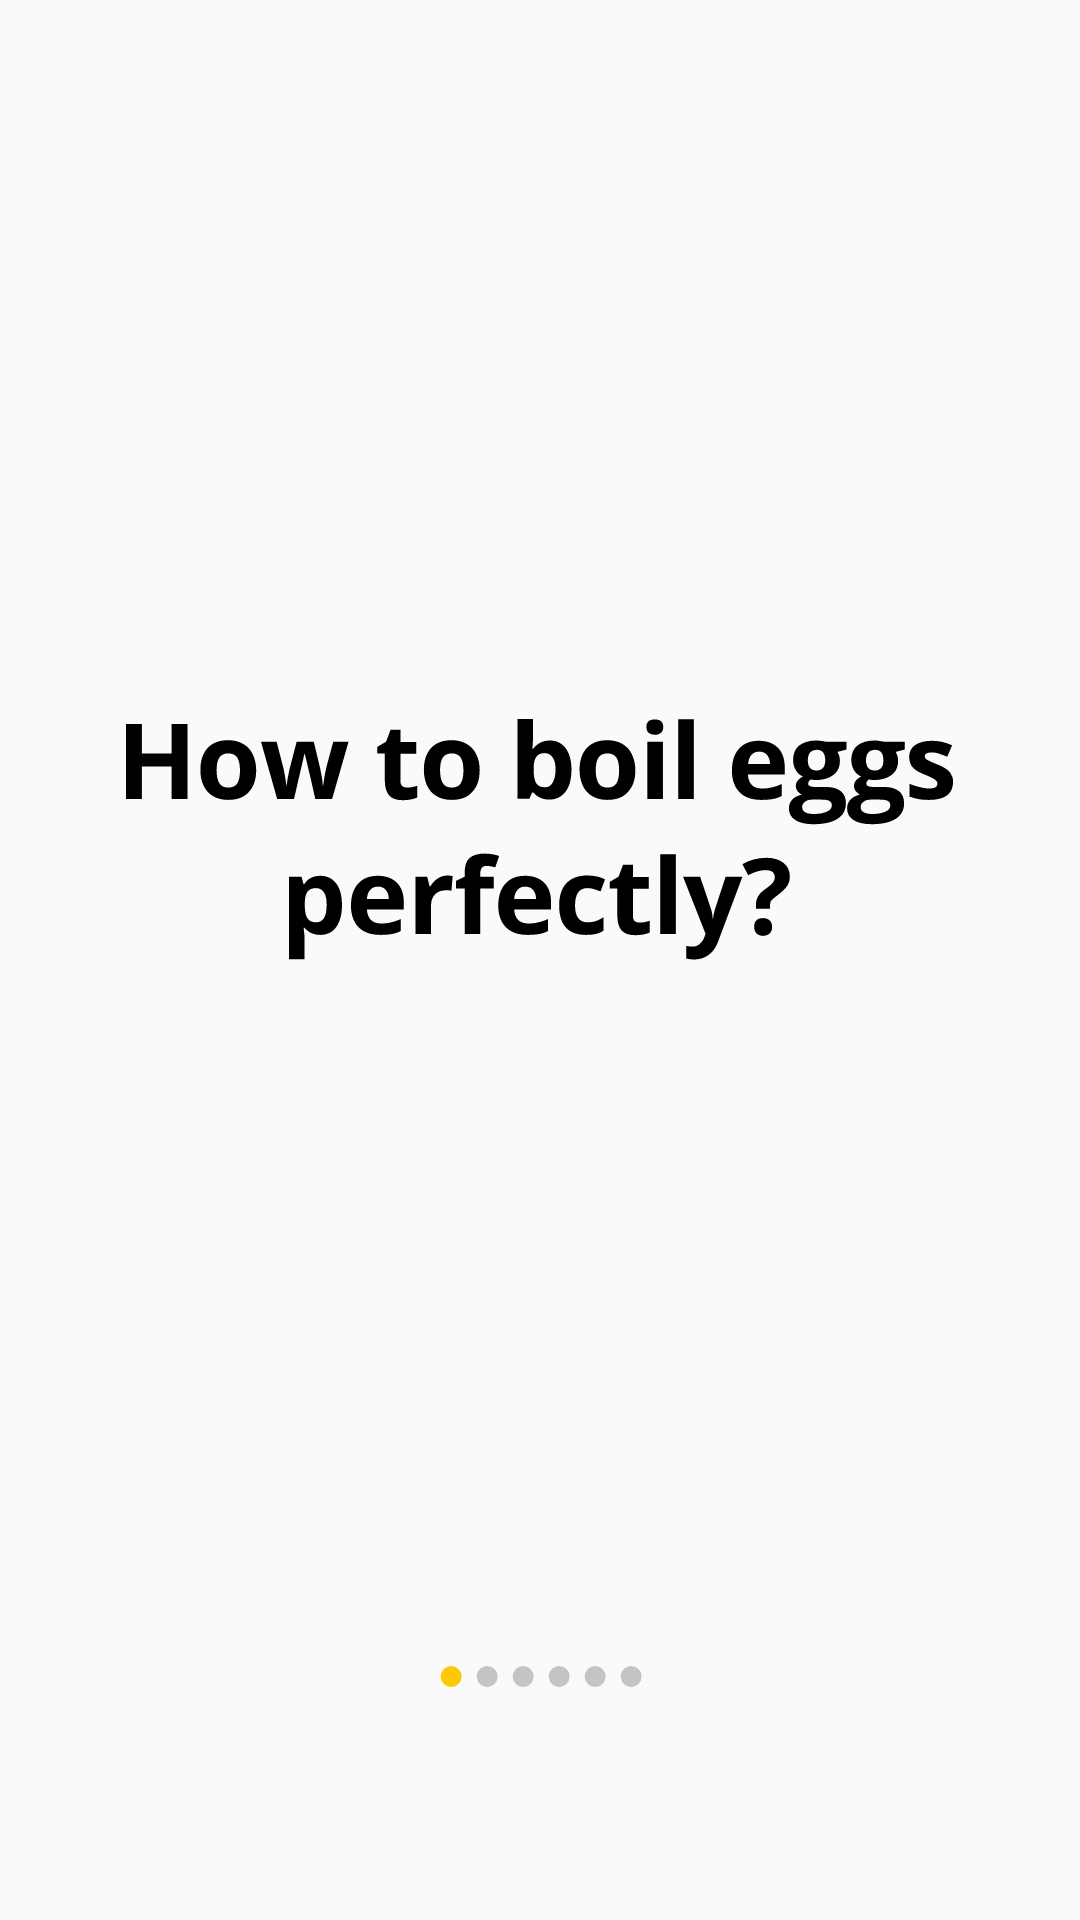

Android layout source for this screen:
<!-- AndroidManifest.xml: application theme AppTheme -->
<!-- res/layout/resipe1_en.xml -->
<?xml version="1.0" encoding="utf-8"?>
<RelativeLayout
    xmlns:android="http://schemas.android.com/apk/res/android"
    xmlns:app="http://schemas.android.com/apk/res-auto"
    xmlns:tools="http://schemas.android.com/tools"
    android:layout_width="match_parent"
    android:layout_height="match_parent">

    <ImageView
        android:id="@+id/imageView"
        android:layout_width="wrap_content"
        android:layout_height="wrap_content"
        android:layout_centerInParent="true"
        app:srcCompat="@drawable/ic_recipe_step_1_en"
        tools:ignore="VectorDrawableCompat" />

</RelativeLayout>
<!-- resources referenced by this layout -->
<resources>
  <!-- drawable ic_recipe_step_1_en: vector/xml drawable (drawable, 11744 chars, omitted) -->
  <style name="AppTheme" parent="Theme.AppCompat.Light.DarkActionBar">
          
          <item name="colorPrimary">@color/colorPrimary</item>
          <item name="colorPrimaryDark">@color/colorPrimaryDark</item>
          <item name="colorAccent">@color/colorAccent</item>
      </style>
  <color name="colorPrimary">#008577</color>
  <color name="colorPrimaryDark">#00574B</color>
  <color name="colorAccent">#D81B60</color>
</resources>
